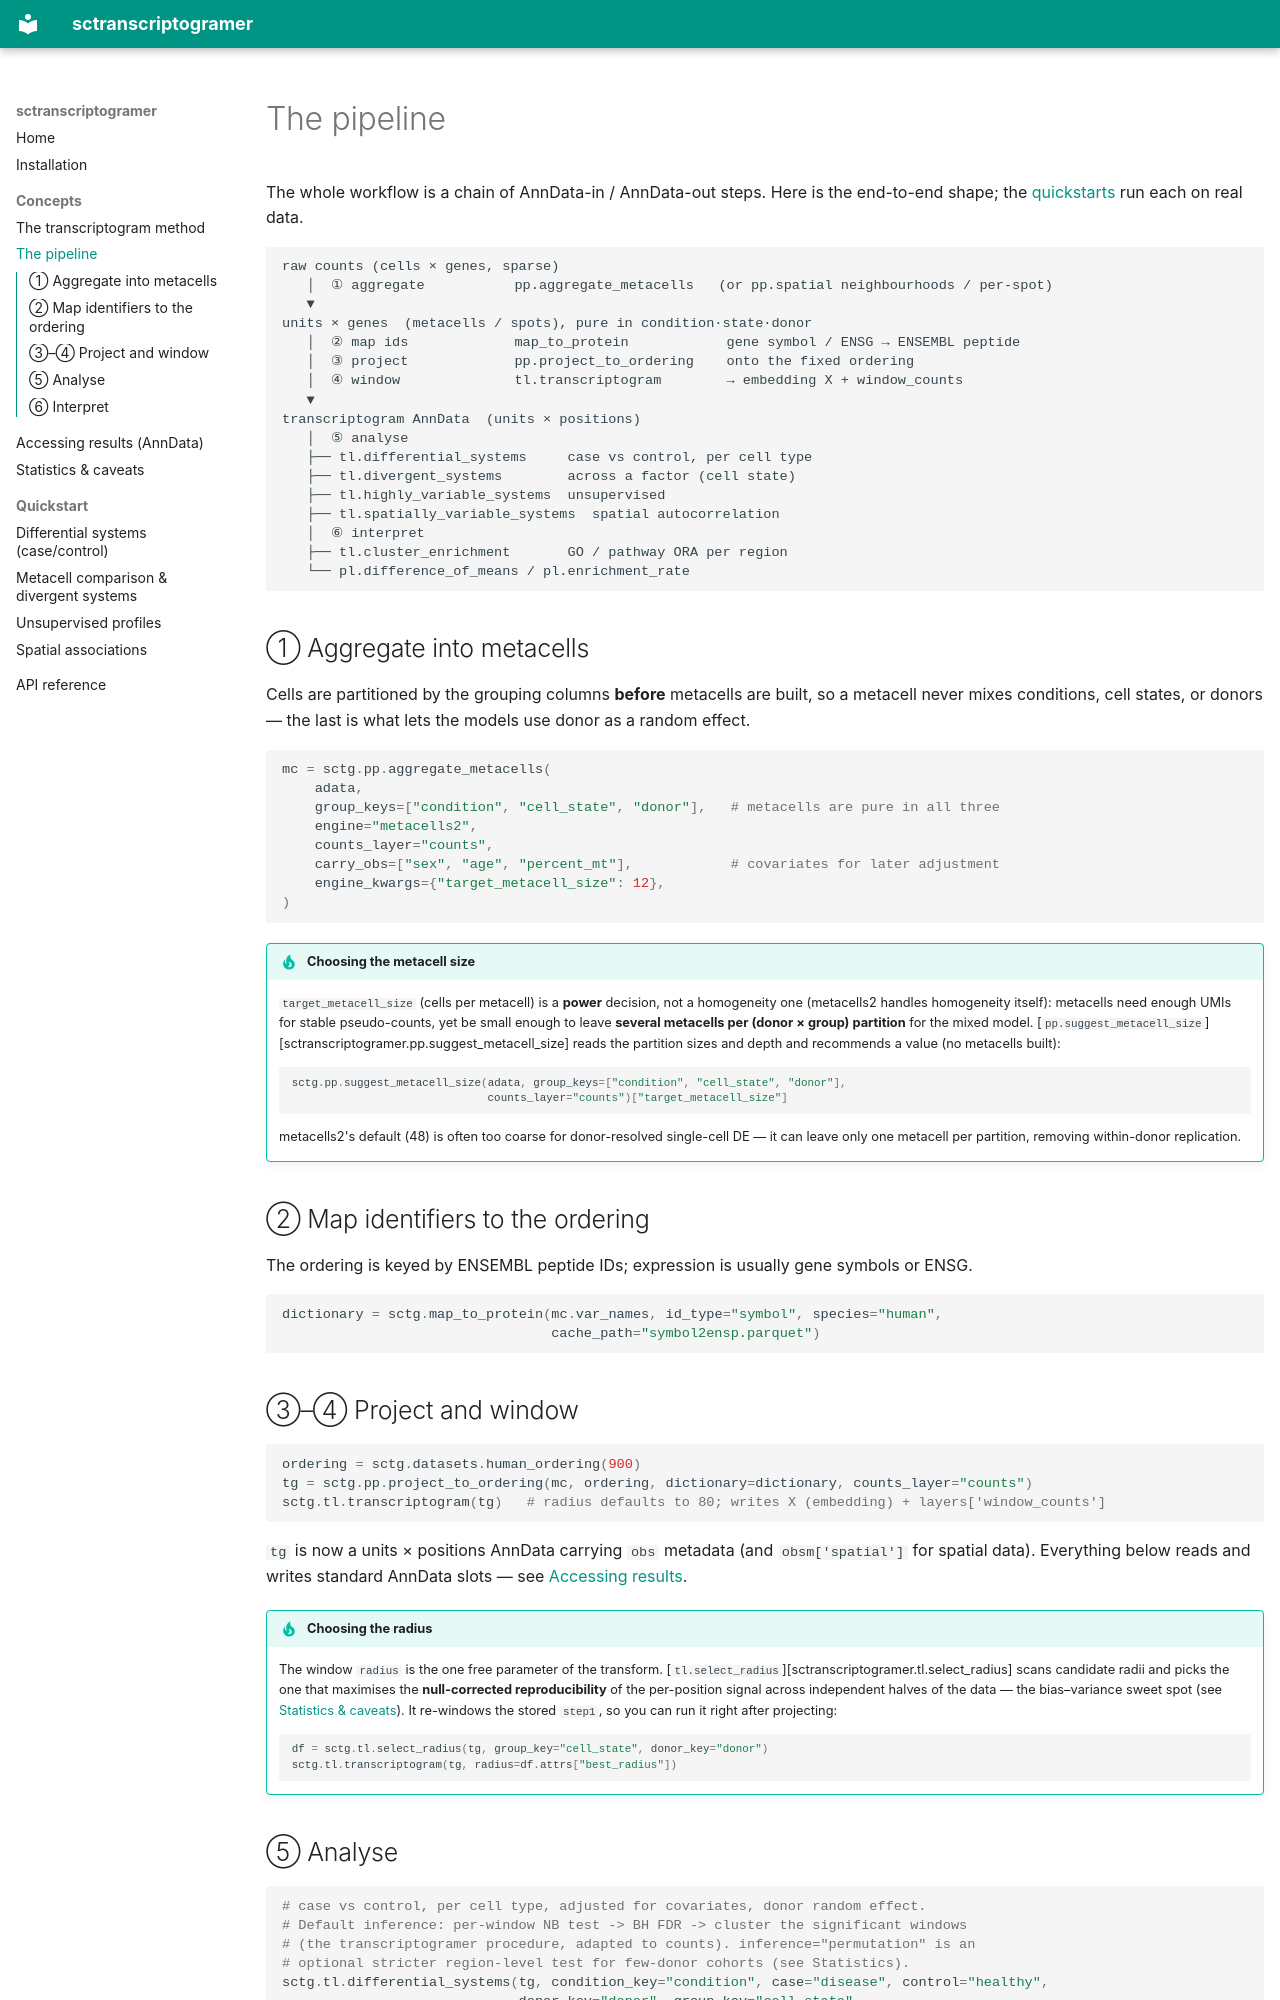

repository: iaradsouza1/sctranscriptogramer · page: concepts/pipeline/index.html · generator: mkdocs

# The pipeline

The whole workflow is a chain of AnnData-in / AnnData-out steps. Here is the end-to-end shape; the
[quickstarts](../quickstart/differential-systems.ipynb) run each on real data.

```
raw counts (cells × genes, sparse)
   │  ① aggregate           pp.aggregate_metacells   (or pp.spatial neighbourhoods / per-spot)
   ▼
units × genes  (metacells / spots), pure in condition·state·donor
   │  ② map ids             map_to_protein            gene symbol / ENSG → ENSEMBL peptide
   │  ③ project             pp.project_to_ordering    onto the fixed ordering
   │  ④ window              tl.transcriptogram        → embedding X + window_counts
   ▼
transcriptogram AnnData  (units × positions)
   │  ⑤ analyse
   ├── tl.differential_systems     case vs control, per cell type
   ├── tl.divergent_systems        across a factor (cell state)
   ├── tl.highly_variable_systems  unsupervised
   ├── tl.spatially_variable_systems  spatial autocorrelation
   │  ⑥ interpret
   ├── tl.cluster_enrichment       GO / pathway ORA per region
   └── pl.difference_of_means / pl.enrichment_rate
```

## ① Aggregate into metacells

Cells are partitioned by the grouping columns **before** metacells are built, so a metacell never
mixes conditions, cell states, or donors — the last is what lets the models use donor as a random
effect.

```python
mc = sctg.pp.aggregate_metacells(
    adata,
    group_keys=["condition", "cell_state", "donor"],   # metacells are pure in all three
    engine="metacells2",
    counts_layer="counts",
    carry_obs=["sex", "age", "percent_mt"],            # covariates for later adjustment
    engine_kwargs={"target_metacell_size": 12},
)
```

!!! tip "Choosing the metacell size"
    `target_metacell_size` (cells per metacell) is a **power** decision, not a homogeneity one
    (metacells2 handles homogeneity itself): metacells need enough UMIs for stable pseudo-counts, yet
    be small enough to leave **several metacells per (donor × group) partition** for the mixed model.
    [`pp.suggest_metacell_size`][sctranscriptogramer.pp.suggest_metacell_size] reads the partition
    sizes and depth and recommends a value (no metacells built):

    ```python
    sctg.pp.suggest_metacell_size(adata, group_keys=["condition", "cell_state", "donor"],
                                  counts_layer="counts")["target_metacell_size"]
    ```
    metacells2's default (48) is often too coarse for donor-resolved single-cell DE — it can leave
    only one metacell per partition, removing within-donor replication.

## ② Map identifiers to the ordering

The ordering is keyed by ENSEMBL peptide IDs; expression is usually gene symbols or ENSG.

```python
dictionary = sctg.map_to_protein(mc.var_names, id_type="symbol", species="human",
                                 cache_path="symbol2ensp.parquet")
```

## ③–④ Project and window

```python
ordering = sctg.datasets.human_ordering(900)
tg = sctg.pp.project_to_ordering(mc, ordering, dictionary=dictionary, counts_layer="counts")
sctg.tl.transcriptogram(tg)   # radius defaults to 80; writes X (embedding) + layers['window_counts']
```

`tg` is now a units × positions AnnData carrying `obs` metadata (and `obsm['spatial']` for spatial
data). Everything below reads and writes standard AnnData slots — see
[Accessing results](data-access.md).

!!! tip "Choosing the radius"
    The window `radius` is the one free parameter of the transform. [`tl.select_radius`][sctranscriptogramer.tl.select_radius]
    scans candidate radii and picks the one that maximises the **null-corrected reproducibility** of
    the per-position signal across independent halves of the data — the bias–variance sweet spot
    (see [Statistics & caveats](statistics.md#choosing-the-radius)). It re-windows the stored
    `step1`, so you can run it right after projecting:

    ```python
    df = sctg.tl.select_radius(tg, group_key="cell_state", donor_key="donor")
    sctg.tl.transcriptogram(tg, radius=df.attrs["best_radius"])
    ```
